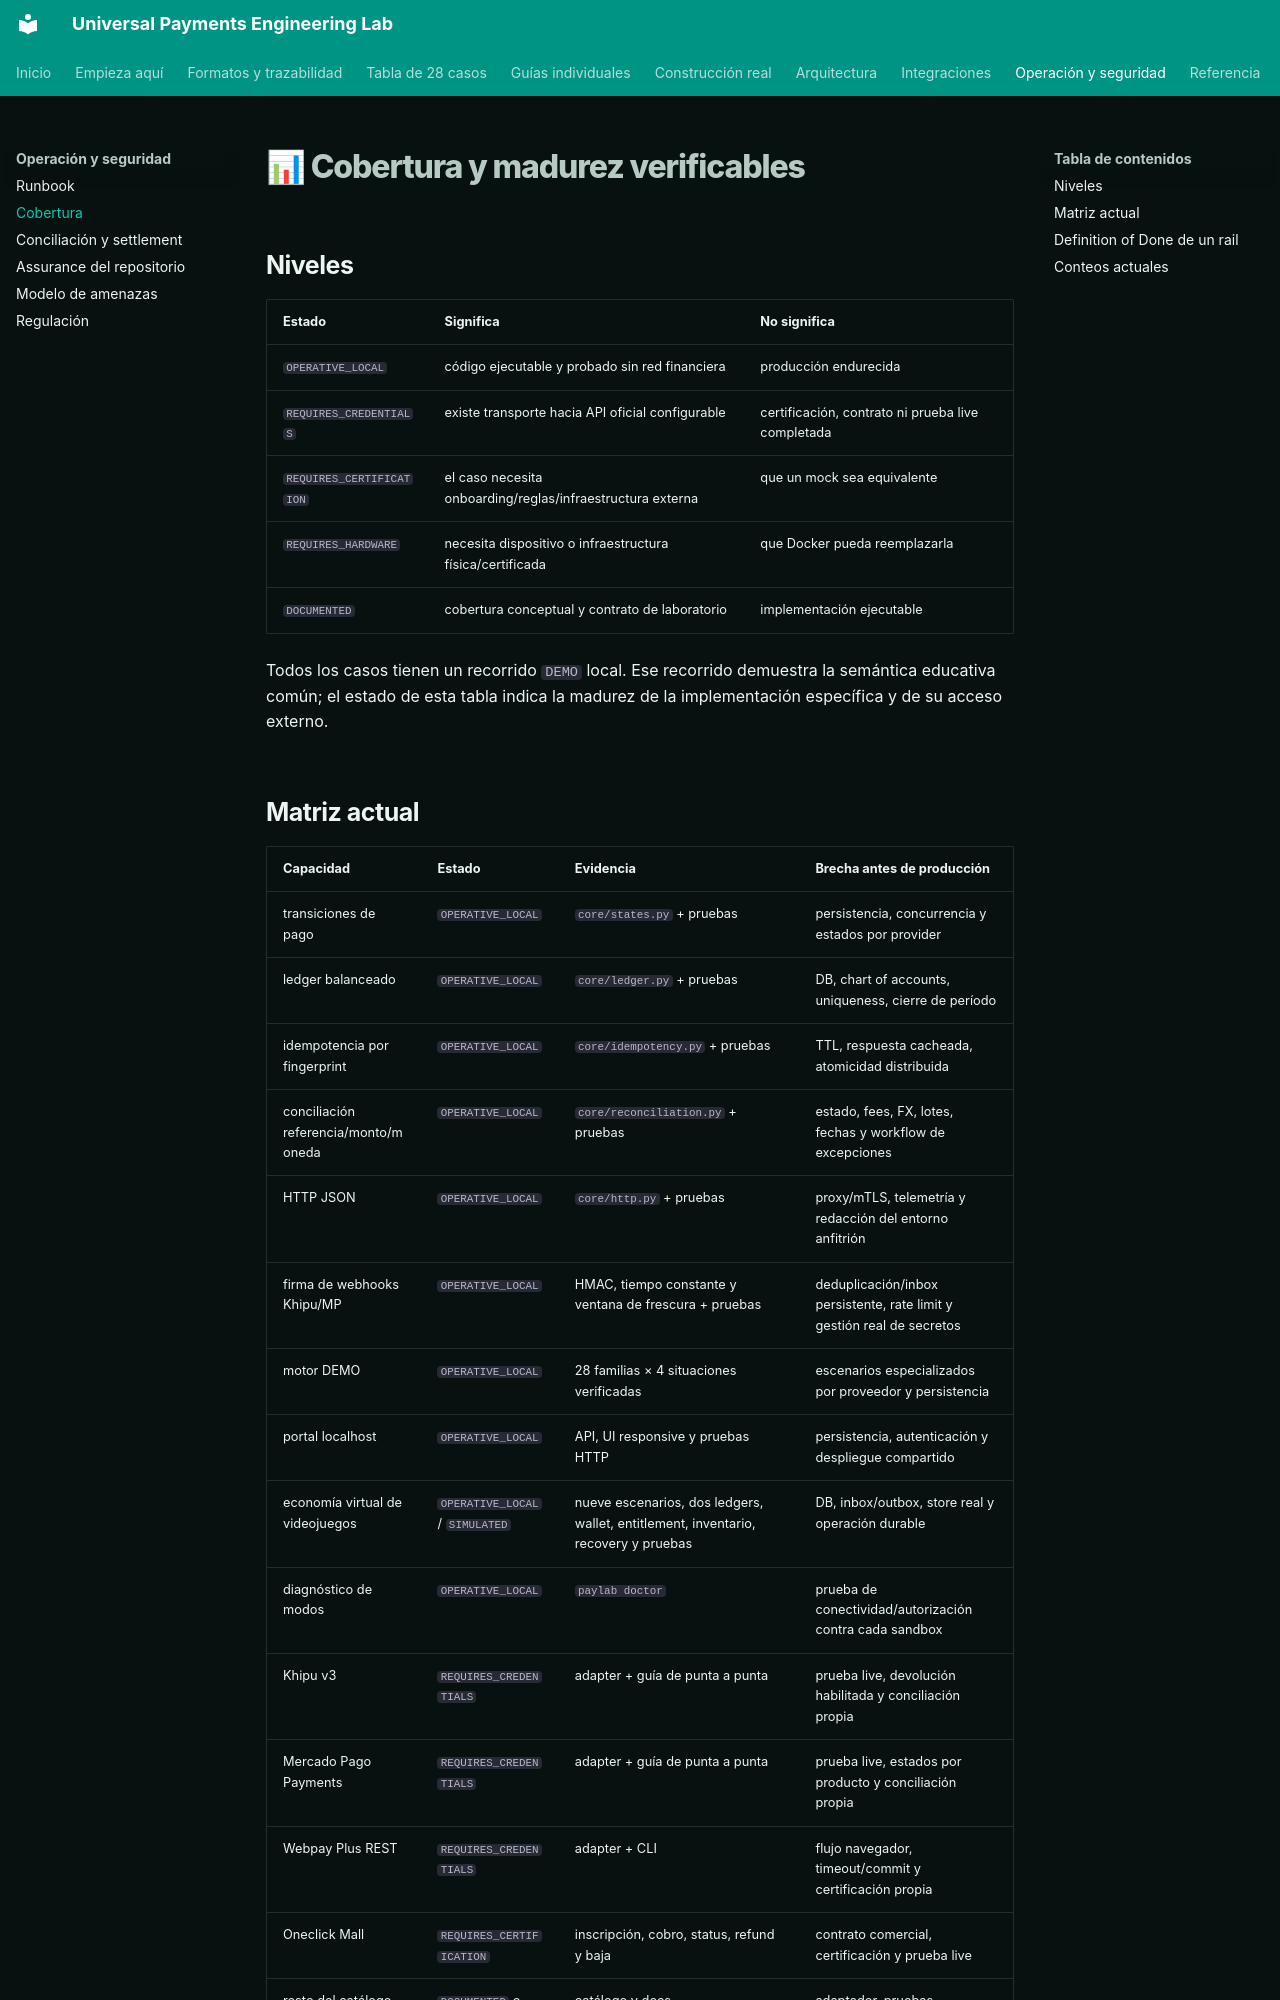

repository: vladimiracunadev-create/universal-payments-engineering-lab · page: operations/COVERAGE.html · generator: mkdocs

# 📊 Cobertura y madurez verificables

## Niveles

| Estado | Significa | No significa |
|---|---|---|
| `OPERATIVE_LOCAL` | código ejecutable y probado sin red financiera | producción endurecida |
| `REQUIRES_CREDENTIALS` | existe transporte hacia API oficial configurable | certificación, contrato ni prueba live completada |
| `REQUIRES_CERTIFICATION` | el caso necesita onboarding/reglas/infraestructura externa | que un mock sea equivalente |
| `REQUIRES_HARDWARE` | necesita dispositivo o infraestructura física/certificada | que Docker pueda reemplazarla |
| `DOCUMENTED` | cobertura conceptual y contrato de laboratorio | implementación ejecutable |

Todos los casos tienen un recorrido `DEMO` local. Ese recorrido demuestra la
semántica educativa común; el estado de esta tabla indica la madurez de la
implementación específica y de su acceso externo.
